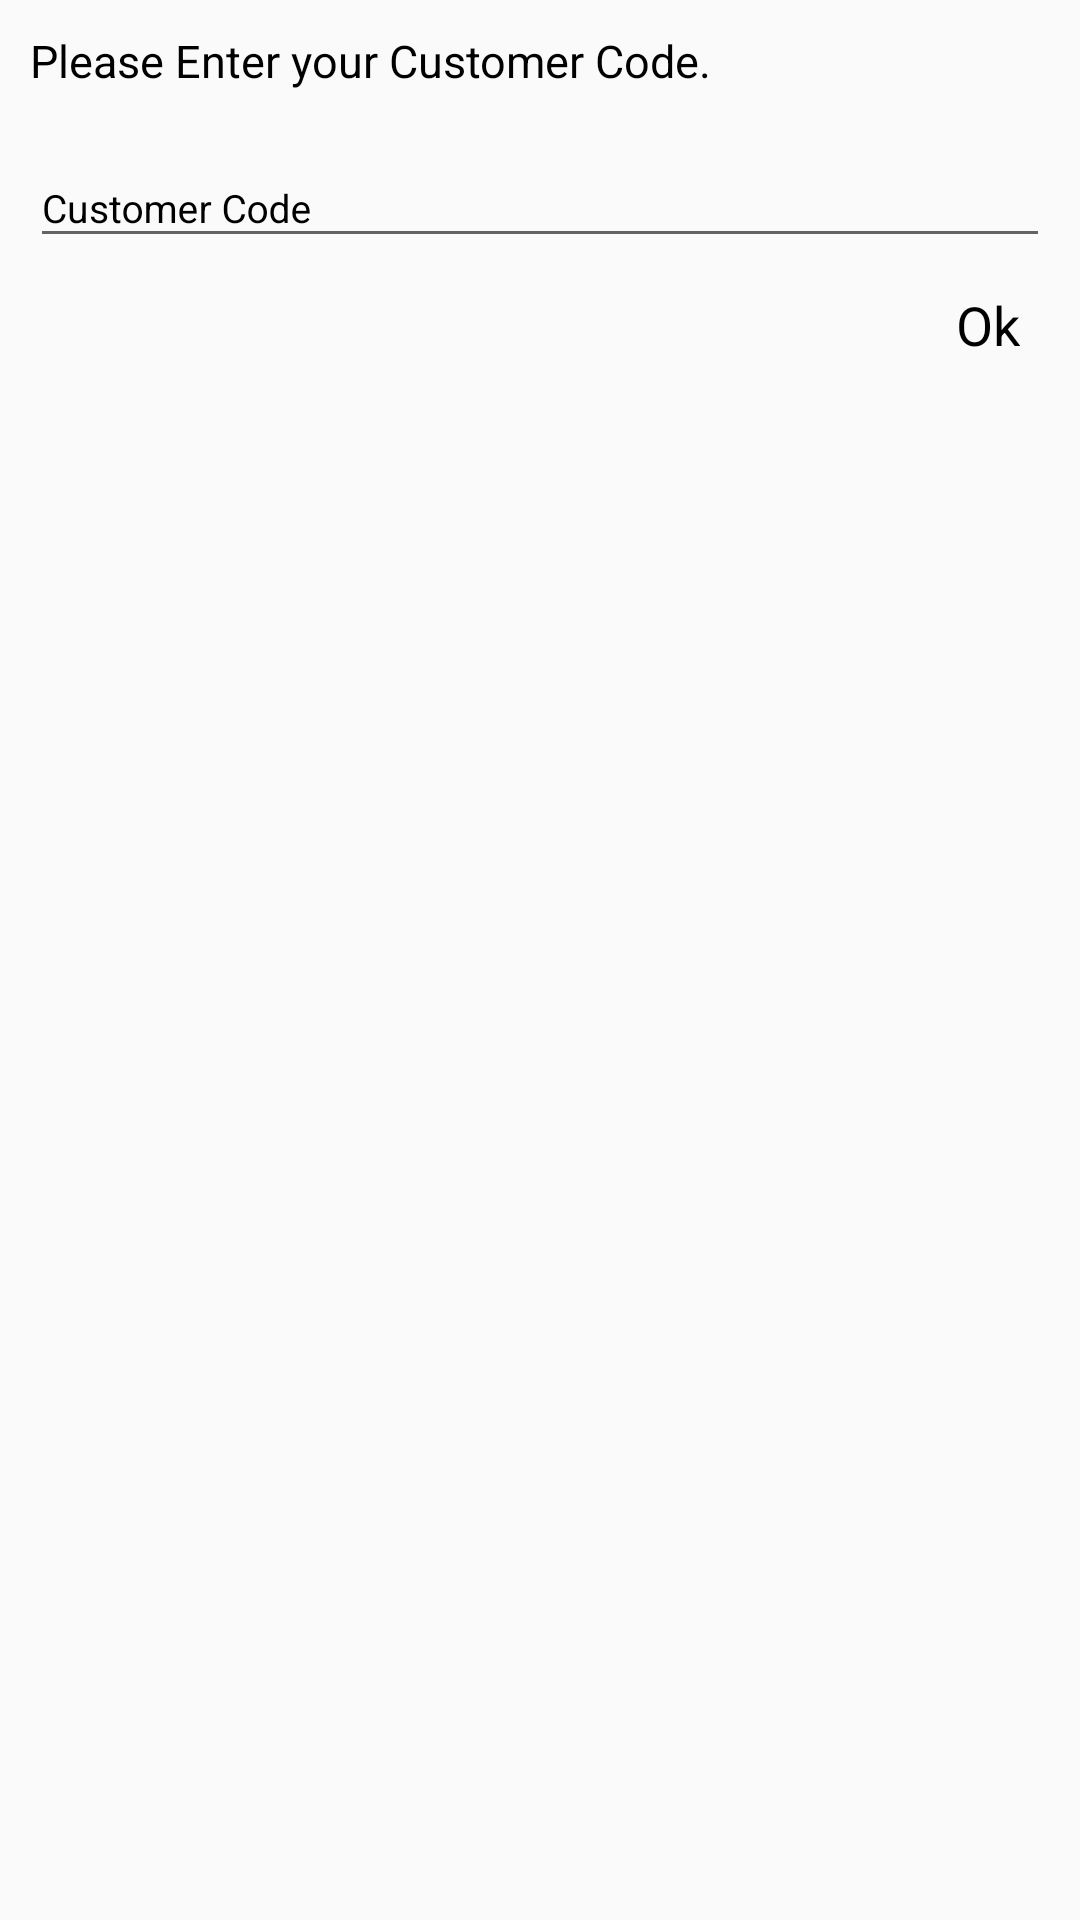

Android layout source for this screen:
<!-- AndroidManifest.xml: application theme AppTheme -->
<!-- res/layout/existclientdialog.xml -->
<?xml version="1.0" encoding="utf-8"?>
<LinearLayout
    xmlns:android="http://schemas.android.com/apk/res/android"
    android:orientation="vertical"
    android:padding="10dp"
    android:layout_width="270dp"
    android:layout_height="140dp">

    <TextView
        android:textColor="#000"
        android:textSize="15dp"
        android:layout_marginBottom="10dp"
        android:text="Please Enter your Customer Code."
        android:layout_width="match_parent"
        android:layout_height="wrap_content" />

    <android.support.design.widget.TextInputLayout
        android:layout_width="match_parent"
        android:layout_height="wrap_content"
        android:layout_marginBottom="10dp"
        android:textColorHint="#000">

        <EditText
            android:id="@+id/customerId"
            android:hint="Customer Code"
            android:textSize="13dp"
            android:textColor="#000"
            android:layout_width="match_parent"
            android:layout_height="wrap_content" />
    </android.support.design.widget.TextInputLayout>

    <TextView
        android:id="@+id/bt_ok1"
        android:text="Ok"
        android:gravity="end"
        android:textSize="18dp"
        android:textColor="#000"
        android:layout_marginRight="10dp"
        android:layout_width="match_parent"
        android:layout_height="wrap_content" />

</LinearLayout>
<!-- resources referenced by this layout -->
<resources>
  <style name="AppTheme" parent="Theme.AppCompat.Light.NoActionBar">
          
          <item name="android:windowFullscreen">true</item>
          <item name="android:windowDisablePreview">true</item>
          <item name="android:windowContentOverlay">@null</item>
          <item name="android:windowIsTranslucent">true</item>
          <item name="colorPrimary">@color/colorPrimary</item>
          <item name="colorPrimaryDark">@color/colorPrimaryDark</item>
          <item name="colorAccent">@color/colorAccent</item>
      </style>
  <color name="colorPrimary">#ce0804</color>
  <color name="colorPrimaryDark">#000</color>
  <color name="colorAccent">#1f2748</color>
</resources>
